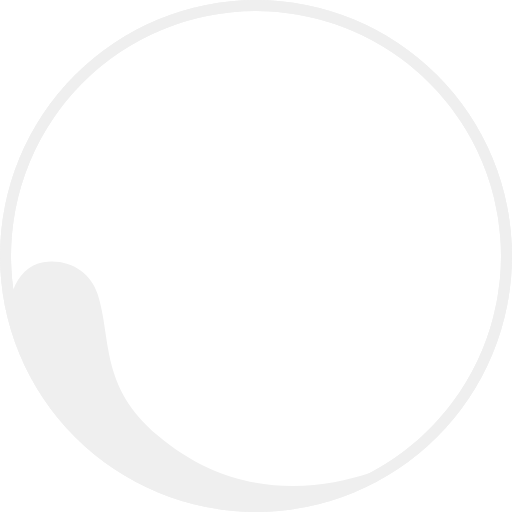
t = 0.00 s
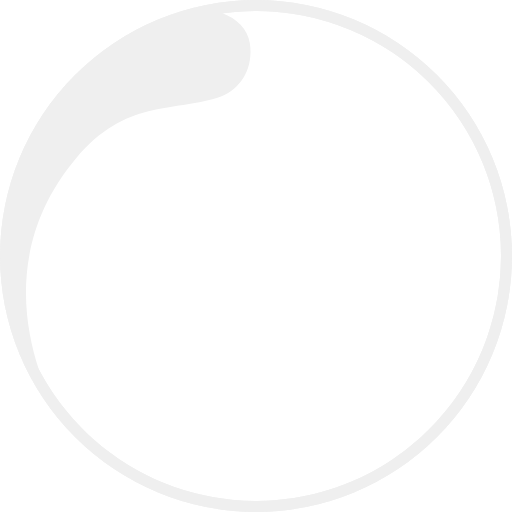
t = 0.45 s
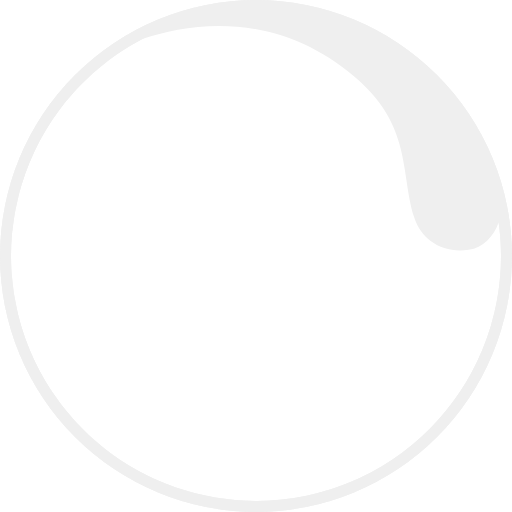
t = 0.90 s
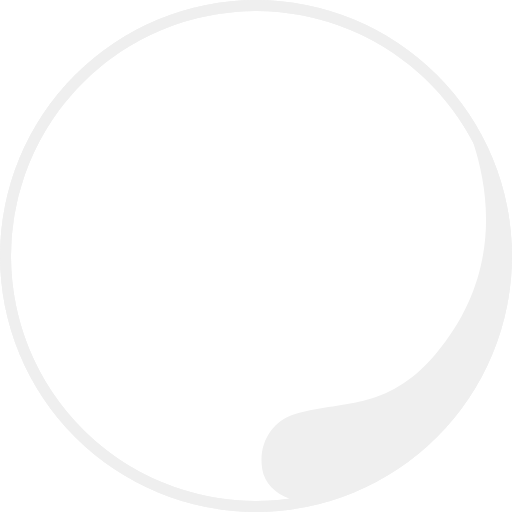
t = 1.35 s

The animated SVG that drew these frames (rendered in a browser with its animation timeline set to each time). Animation: 1 SMIL element (animateTransform=1); one cycle of 1.80 s, repeats indefinitely.

<?xml version="1.0" encoding="UTF-8" standalone="no"?><svg xmlns:svg="http://www.w3.org/2000/svg" xmlns="http://www.w3.org/2000/svg" xmlns:xlink="http://www.w3.org/1999/xlink" version="1.0" width="64px" height="64px" viewBox="0 0 128 128" xml:space="preserve"><g><path fill="#efefef" d="M64,128a64,64,0,1,1,64-64A64,64,0,0,1,64,128ZM64,2.75A61.25,61.25,0,1,0,125.25,64,61.25,61.25,0,0,0,64,2.75Z"/><path fill="#efefef" d="M64 128a64 64 0 1 1 64-64 64 64 0 0 1-64 64zM64 2.75A61.2 61.2 0 0 0 3.34 72.4c1.28-3.52 3.9-6.32 7.5-6.86 6.55-1 11.9 2.63 13.6 8.08 3.52 11.27.5 23 15 35.25 19.47 16.46 40.34 13.54 52.84 9.46A61.25 61.25 0 0 0 64 2.75z"/><animateTransform attributeName="transform" type="rotate" from="0 64 64" to="360 64 64" dur="1800ms" repeatCount="indefinite"></animateTransform></g></svg>
